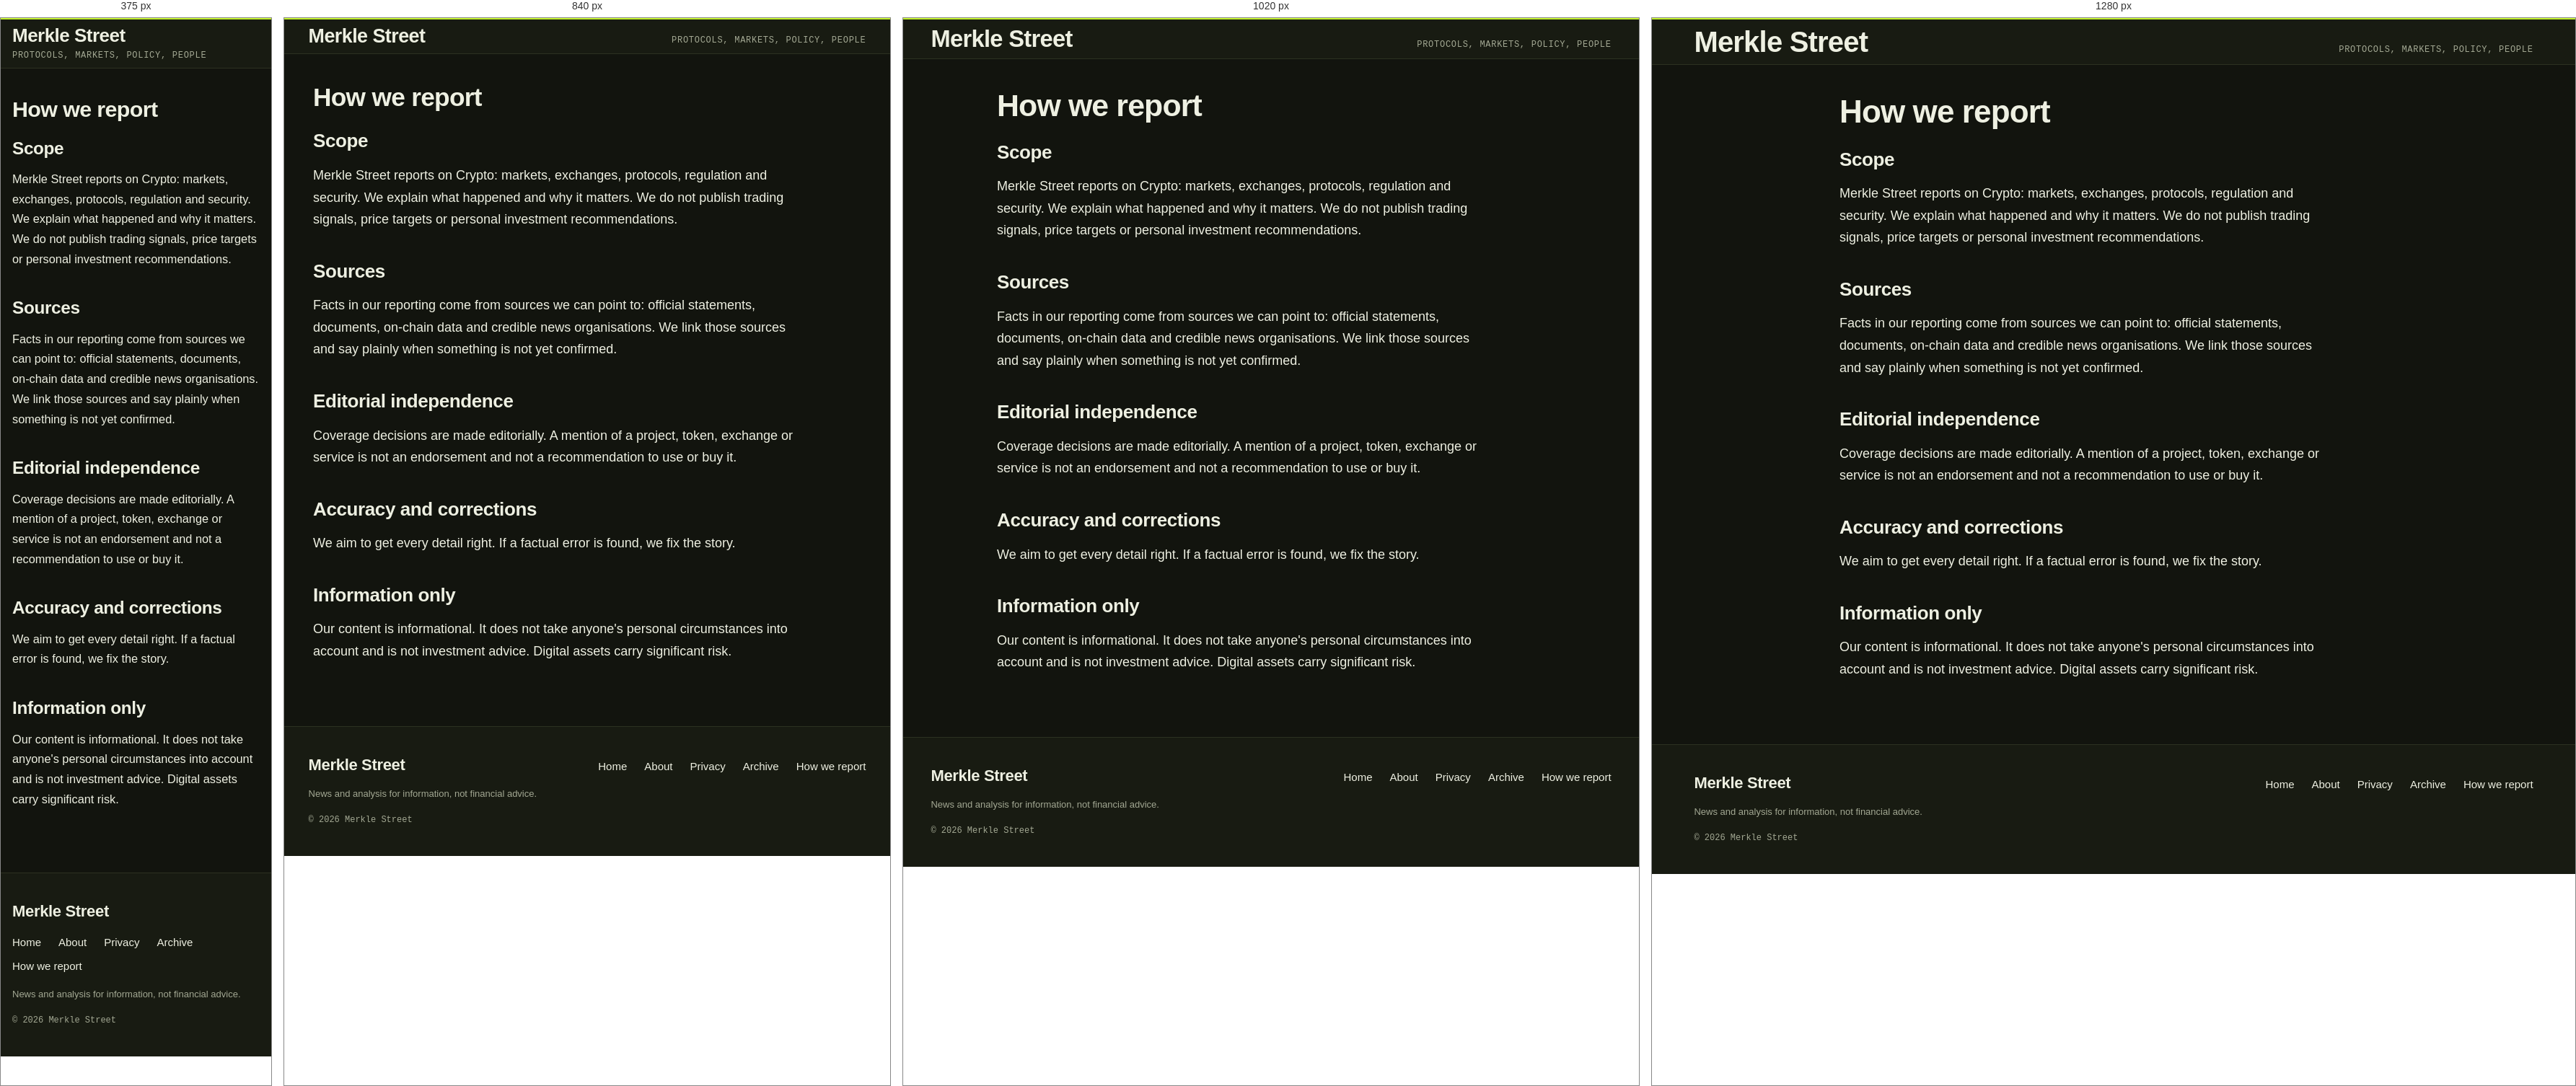
Rendered at 375 px, 840 px, 1020 px and 1280 px, left to right.

<!-- file: index.html -->
<!doctype html>
<html lang="en" data-mode="dark">
<head>
<meta charset="utf-8">
<meta name="viewport" content="width=device-width, initial-scale=1">
<title>How we report — Merkle Street</title>
<meta name="description" content="How Merkle Street reports on Crypto: what we cover, how stories are sourced, editorial independence, corrections and why nothing here is advice.">
<link rel="canonical" href="https://cryptoworldnews.github.io/how-we-report/">
<meta name="robots" content="index,follow,max-snippet:-1,max-image-preview:large,max-video-preview:-1">
<meta name="theme-color" content="#12140e">
<meta property="og:type" content="website">
<meta property="og:site_name" content="Merkle Street">
<meta property="og:locale" content="en_US">
<meta property="og:title" content="How we report — Merkle Street">
<meta property="og:description" content="How Merkle Street reports on Crypto: what we cover, how stories are sourced, editorial independence, corrections and why nothing here is advice.">
<meta property="og:url" content="https://cryptoworldnews.github.io/how-we-report/">
<meta property="og:image" content="https://cryptoworldnews.github.io/assets/og.jpg">
<meta property="og:image:width" content="1200">
<meta property="og:image:height" content="630">
<meta property="og:image:alt" content="How we report — Merkle Street"><meta name="twitter:card" content="summary_large_image">
<meta name="twitter:title" content="How we report — Merkle Street">
<meta name="twitter:description" content="How Merkle Street reports on Crypto: what we cover, how stories are sourced, editorial independence, corrections and why nothing here is advice.">
<link rel="preconnect" href="https://fonts.googleapis.com">
<link rel="preconnect" href="https://fonts.gstatic.com" crossorigin>
<link rel="stylesheet" href="https://fonts.googleapis.com/css2?family=IBM+Plex+Sans:wght@400;500;600;700&amp;family=Azeret+Mono:wght@400;500;700&amp;display=swap">
<link rel="stylesheet" href="/assets/sad24a5b2a2.css">
<link rel="icon" href="/assets/favicon.png" type="image/png">
<link rel="apple-touch-icon" href="/assets/apple-touch-icon.png">
<link rel="alternate" type="application/rss+xml" title="Merkle Street" href="/feed.xml"><script type="application/ld+json">
{
  "@context": "https://schema.org",
  "@graph": [
    {
      "@type": "Organization",
      "@id": "https://cryptoworldnews.github.io/#org",
      "name": "Merkle Street",
      "url": "https://cryptoworldnews.github.io/",
      "logo": {
        "@type": "ImageObject",
        "url": "https://cryptoworldnews.github.io/assets/apple-touch-icon.png"
      },
      "image": {
        "@type": "ImageObject",
        "url": "https://cryptoworldnews.github.io/assets/og.jpg",
        "width": 1200,
        "height": 630
      },
      "publishingPrinciples": "https://cryptoworldnews.github.io/how-we-report/"
    },
    {
      "@type": "WebSite",
      "@id": "https://cryptoworldnews.github.io/#website",
      "name": "Merkle Street",
      "url": "https://cryptoworldnews.github.io/",
      "publisher": {
        "@id": "https://cryptoworldnews.github.io/#org"
      },
      "inLanguage": "en",
      "description": "Merkle Street reports crypto news on Bitcoin, Ethereum, layer 2s, DeFi, stablecoins, exchanges, regulation, security incidents and protocol upgrades."
    },
    {
      "@type": "WebPage",
      "@id": "https://cryptoworldnews.github.io/how-we-report/#webpage",
      "url": "https://cryptoworldnews.github.io/how-we-report/",
      "name": "How we report — Merkle Street",
      "isPartOf": {
        "@id": "https://cryptoworldnews.github.io/#website"
      },
      "inLanguage": "en"
    },
    {
      "@type": "BreadcrumbList",
      "itemListElement": [
        {
          "@type": "ListItem",
          "position": 1,
          "name": "Home",
          "item": "https://cryptoworldnews.github.io/"
        }
      ]
    }
  ]
}
</script>
</head>
<body data-page="how-we-report">
<a class="s36ff4ad" href="#main">Skip to main content</a>
<header class="s46236ec">
  <div class="sd4a94a9">
    <a class="s9b74b7b" href="/">Merkle Street</a>
    <p class="s2ba6025">Protocols, markets, policy, people</p>
  </div>
</header>

<main id="main">
<article class="s6de751b sf9c69ef">
  <h1 class="s58056c5">How we report</h1>
  <div class="s68ed938"><h2>Scope</h2><p>Merkle Street reports on Crypto: markets, exchanges, protocols, regulation and security. We explain what happened and why it matters. We do not publish trading signals, price targets or personal investment recommendations.</p><h2>Sources</h2><p>Facts in our reporting come from sources we can point to: official statements, documents, on-chain data and credible news organisations. We link those sources and say plainly when something is not yet confirmed.</p><h2>Editorial independence</h2><p>Coverage decisions are made editorially. A mention of a project, token, exchange or service is not an endorsement and not a recommendation to use or buy it.</p><h2>Accuracy and corrections</h2><p>We aim to get every detail right. If a factual error is found, we fix the story.</p><h2>Information only</h2><p>Our content is informational. It does not take anyone's personal circumstances into account and is not investment advice. Digital assets carry significant risk.</p></div>
</article>
</main>

<footer class="sb625620">
  <div class="s388aca7">
    <p class="s78192ca">Merkle Street</p>
    <nav class="s4ecffcd" aria-label="Site">
      <ul>
        <li><a href="/">Home</a></li>
        <li><a href="/about/">About</a></li>
        <li><a href="/privacy/">Privacy</a></li>
        <li><a href="/archive/">Archive</a></li>
        <li><a href="/how-we-report/">How we report</a></li>
      </ul>
    </nav>
    <p class="s9bc40df">News and analysis for information, not financial advice.</p>
    <p class="sdd2c799">© 2026 Merkle Street</p>
  </div>
</footer>
</body>
</html>

/* @media block from sad24a5b2a2.css */
@media (min-width:640px){
  .s30831e4{grid-template-columns:repeat(2,minmax(0,1fr))}
  .sf007a69{grid-column:1/-1}
  .sf007a69 .sa6e3605{padding:24px}
}

/* @media block from sad24a5b2a2.css */
@media (min-width:960px){
  .s30831e4{grid-template-columns:repeat(12,minmax(0,1fr));grid-auto-flow:row dense}
  .sf007a69{grid-column:span 8}
  .s6346c2f{grid-row:span 2}
  .s5757f1d{grid-column:1/-1}
  .sbb2000a{grid-column:span 4;padding:24px}
  .s9c2b1a7{grid-column:span 6}
  .s5757f1d.s0b8aa9e{display:grid;grid-template-columns:minmax(0,7fr) minmax(0,5fr)}
  .s5757f1d.s0b8aa9e .sa6e3605{order:1;min-width:24ch;justify-content:center}
  .s5757f1d.s0b8aa9e .s2d885a9{order:2;display:flex;align-items:center;border-bottom:0;border-left:1px solid var(--border)}
}

/* @media block from sad24a5b2a2.css */
@media (min-width:720px){.safebd2f{grid-template-columns:repeat(2,minmax(0,1fr))}}

/* @media block from sad24a5b2a2.css */
@media (min-width:1080px){.safebd2f{grid-template-columns:repeat(3,minmax(0,1fr))}}

/* @media block from sad24a5b2a2.css */
@media (min-width:640px){
  .s388aca7{grid-template-columns:auto 1fr;align-items:baseline;column-gap:40px}
  .s4ecffcd{justify-self:end}
  .s9bc40df,.sdd2c799{grid-column:1/-1}
}

/* @media block from sad24a5b2a2.css */
@media (max-width:560px){
  main h1{font-size:clamp(1.9rem, 8vw, 2.7rem) !important; line-height:1.08 !important; word-break:break-word}

  body[data-page="home"] main h1{font-size:clamp(1.05rem, 4.6vw, 1.35rem) !important; line-height:1.25 !important}

  body:not([data-page="home"]):not([data-page="archive"]):not([data-page="topic"]) main h2{font-size:clamp(1.5rem, 6.5vw, 2rem) !important; line-height:1.12 !important}
  body:not([data-page="home"]):not([data-page="archive"]):not([data-page="topic"]) main h3{font-size:clamp(1.25rem, 5.5vw, 1.6rem) !important}
  header a{overflow-wrap:anywhere}
  .s68ed938{font-size:1.02rem !important; line-height:1.7 !important}
  .s68ed938 img{max-height:none !important}
}